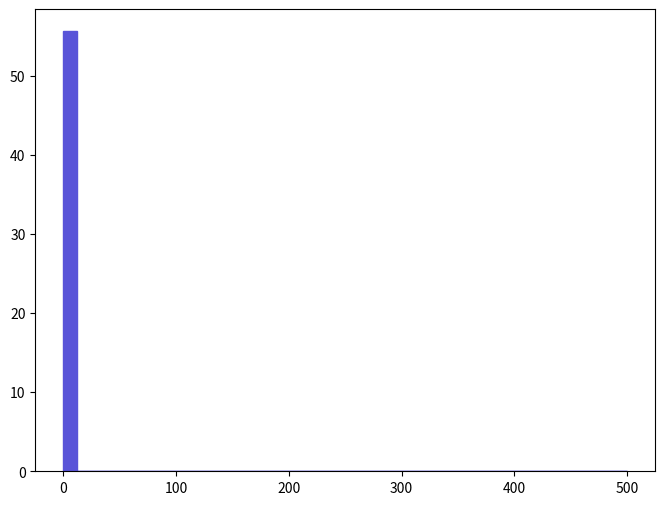

This figure's Python source: (Note: this script raises an exception after producing the figure.)
def selection_0():

    # Library import
    import numpy
    import matplotlib
    import matplotlib.pyplot   as plt
    import matplotlib.gridspec as gridspec

    # Library version
    matplotlib_version = matplotlib.__version__
    numpy_version      = numpy.__version__

    # Histo binning
    xBinning = numpy.linspace(0.0,500.0,41,endpoint=True)

    # Creating data sequence: middle of each bin
    xData = numpy.array([6.25,18.75,31.25,43.75,56.25,68.75,81.25,93.75,106.25,118.75,131.25,143.75,156.25,168.75,181.25,193.75,206.25,218.75,231.25,243.75,256.25,268.75,281.25,293.75,306.25,318.75,331.25,343.75,356.25,368.75,381.25,393.75,406.25,418.75,431.25,443.75,456.25,468.75,481.25,493.75])

    # Creating weights for histo: y1_THT_0
    y1_THT_0_weights = numpy.array([55.67067,0.0,0.0,0.0,0.0,0.0,0.0,0.0,0.0,0.0,0.0,0.0,0.0,0.0,0.0,0.0,0.0,0.0,0.0,0.0,0.0,0.0,0.0,0.0,0.0,0.0,0.0,0.0,0.0,0.0,0.0,0.0,0.0,0.0,0.0,0.0,0.0,0.0,0.0,0.0])

    # Creating a new Canvas
    fig   = plt.figure(figsize=(8,6),dpi=80)
    frame = gridspec.GridSpec(1,1)
    pad   = fig.add_subplot(frame[0])

    # Creating a new Stack
    pad.hist(x=xData, bins=xBinning, weights=y1_THT_0_weights,\
             label="$unweighted\_events$", histtype="stepfilled", rwidth=1.0,\
             color="#5954d8", edgecolor="#5954d8", linewidth=1, linestyle="solid",\
             bottom=None, cumulative=False, normed=False, align="mid", orientation="vertical")


    # Axis
    plt.rc('text',usetex=False)
    plt.xlabel(r"$H_{T}$ $(GeV)$ ",\
               fontsize=16,color="black")
    plt.ylabel(r"$\mathrm{Events}$ $(\mathcal{L}_{\mathrm{int}} = 10\ \mathrm{fb}^{-1})$ ",\
               fontsize=16,color="black")

    # Boundary of y-axis
    ymax=(y1_THT_0_weights).max()*1.1
    #ymin=0 # linear scale
    ymin=min([x for x in (y1_THT_0_weights) if x])/100. # log scale
    plt.gca().set_ylim(ymin,ymax)

    # Log/Linear scale for X-axis
    plt.gca().set_xscale("linear")
    #plt.gca().set_xscale("log",nonposx="clip")

    # Log/Linear scale for Y-axis
    #plt.gca().set_yscale("linear")
    plt.gca().set_yscale("log",nonposy="clip")

    # Saving the image
    plt.savefig('../../HTML/MadAnalysis5job_0/selection_0.png')
    plt.savefig('../../PDF/MadAnalysis5job_0/selection_0.png')
    plt.savefig('../../DVI/MadAnalysis5job_0/selection_0.eps')

# Running!
if __name__ == '__main__':
    selection_0()
